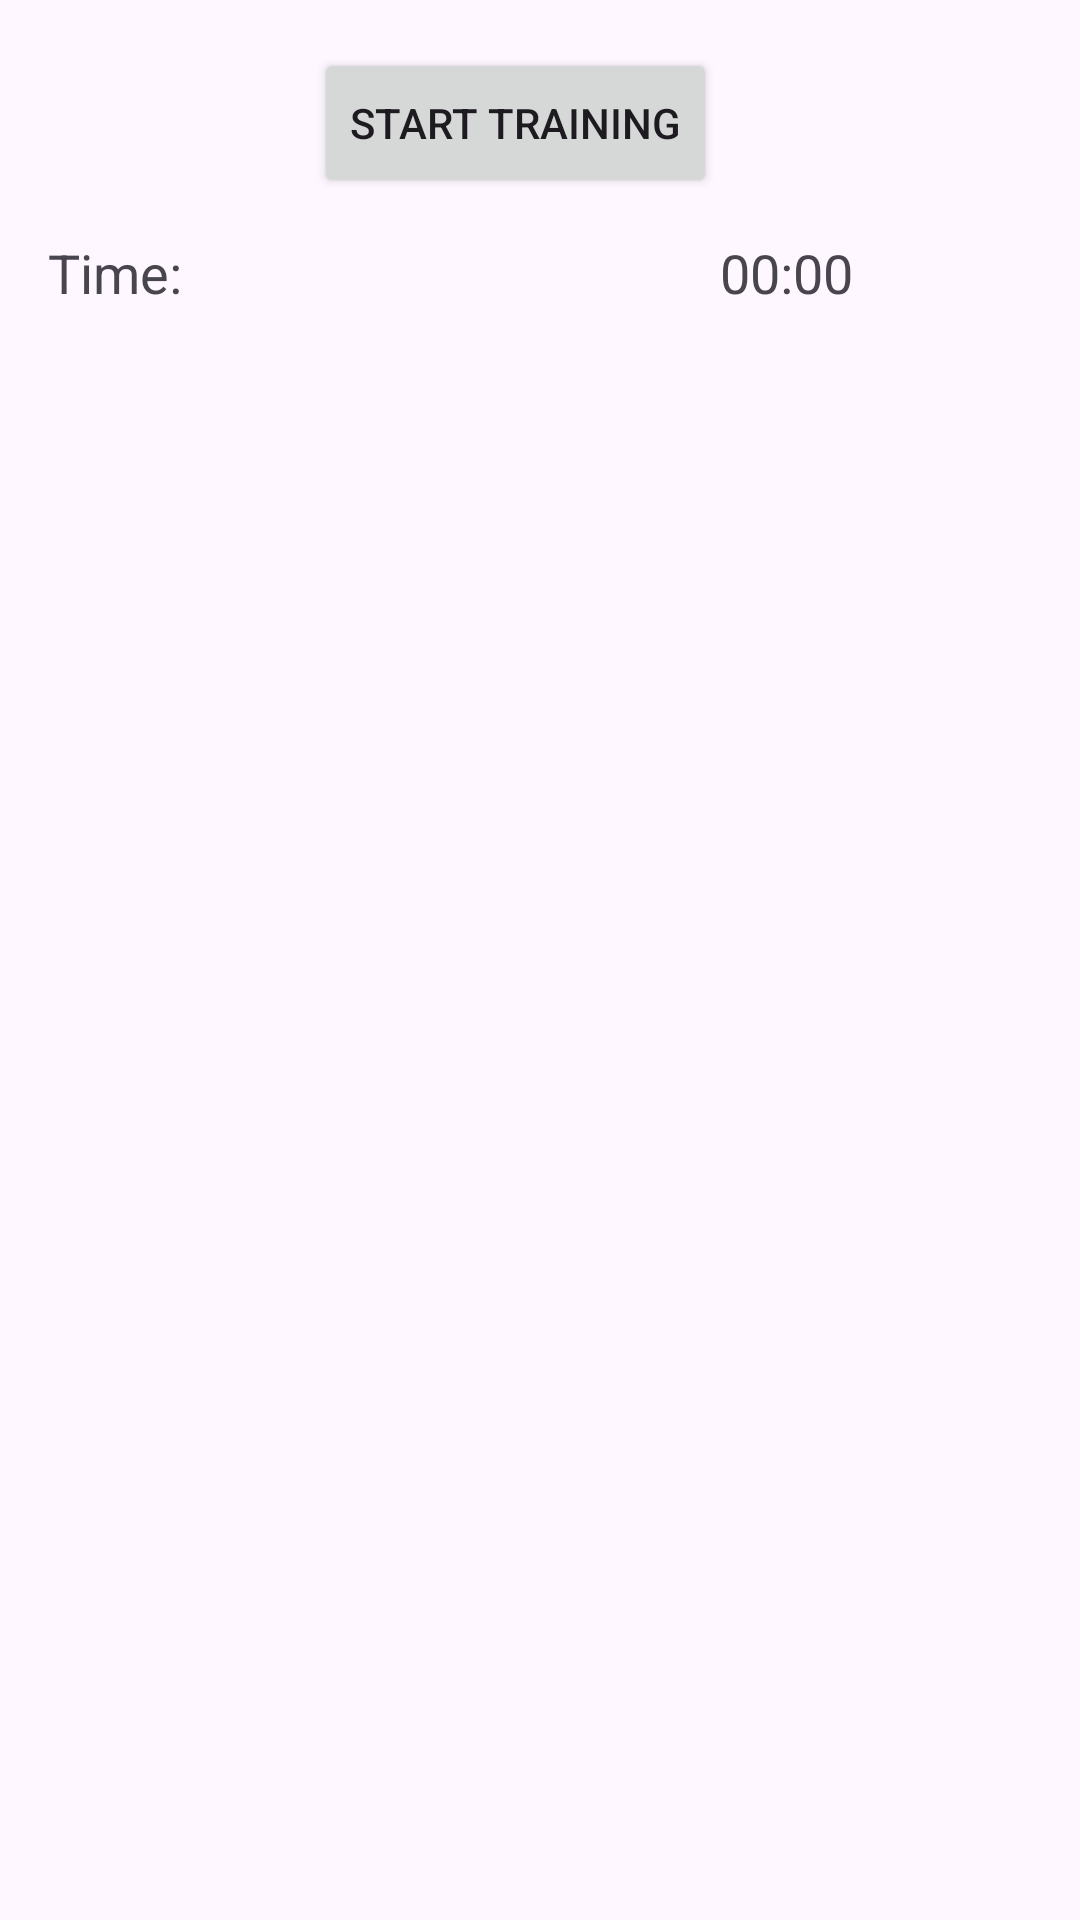

Reconstruct the res/layout file that produces this screen, plus the resources it refers to.
<!-- AndroidManifest.xml: application theme Theme.BakalarkaUpdate -->
<!-- res/layout/fragment_training.xml -->
<?xml version="1.0" encoding="utf-8"?>
<LinearLayout xmlns:android="http://schemas.android.com/apk/res/android"
    xmlns:tools="http://schemas.android.com/tools"
    android:orientation="vertical"
    android:layout_width="match_parent"
    android:layout_height="match_parent"
    tools:context=".TrainingFragment">

    <LinearLayout
        android:layout_width="match_parent"
        android:layout_height="wrap_content"
        android:orientation="vertical"
        android:padding="16dp">

        <LinearLayout
            android:layout_width="match_parent"
            android:layout_height="wrap_content"
            android:orientation="horizontal"
            android:gravity="center">

            <Button
                android:id="@+id/btnStart"
                android:layout_width="wrap_content"
                android:layout_height="50dp"
                android:text="Start Training"
                android:layout_marginEnd="16dp" />

            <Button
                android:id="@+id/btnStop"
                android:layout_width="wrap_content"
                android:layout_height="50dp"
                android:text="Stop Training"
                android:visibility="gone" />
        </LinearLayout>

        <LinearLayout
            android:layout_width="match_parent"
            android:layout_height="50dp"
            android:orientation="horizontal"
            android:gravity="center_vertical">

            <TextView
                android:layout_width="0dp"
                android:layout_weight="1"
                android:layout_height="match_parent"
                android:text="Time:"
                android:textSize="18sp"
                android:gravity="center_vertical" />

            <TextView
                android:id="@+id/tvTime"
                android:layout_width="0dp"
                android:layout_weight="1"
                android:layout_height="match_parent"
                android:text="00:00"
                android:textSize="18sp"
                android:gravity="center" />
        </LinearLayout>









































































    </LinearLayout>

    <FrameLayout
        android:id="@+id/fragment_containerTraining"
        android:layout_width="match_parent"
        android:layout_height="0dp"
        android:layout_weight="1" />
</LinearLayout>
<!-- resources referenced by this layout -->
<resources>
  <style name="Theme.BakalarkaUpdate" parent="Base.Theme.BakalarkaUpdate" />
  <style name="Base.Theme.BakalarkaUpdate" parent="Theme.Material3.DayNight.NoActionBar">
          
          
      </style>
</resources>
